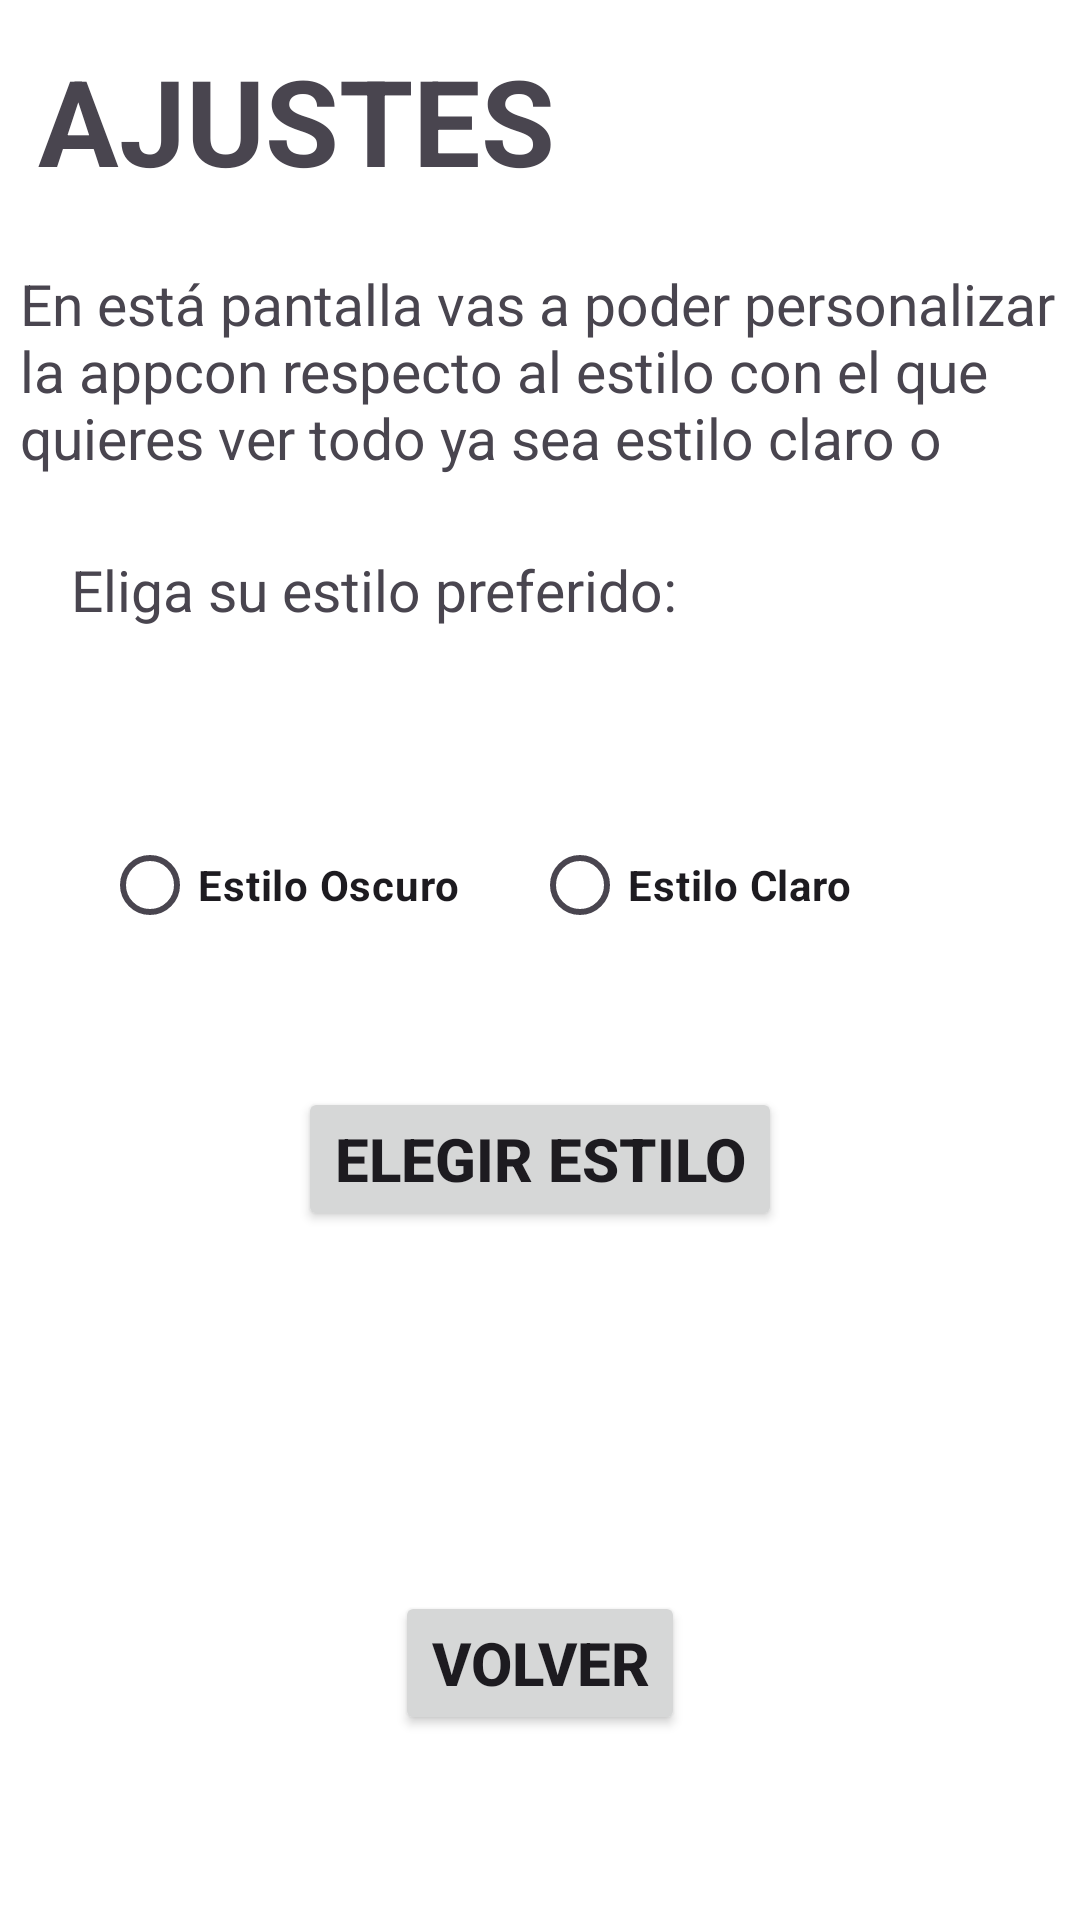

Write the Android layout XML for this screen, with the resource values it uses.
<!-- AndroidManifest.xml: application theme Theme.SHAREDMYBIKE -->
<!-- res/layout/activity_ajustes.xml -->
<?xml version="1.0" encoding="utf-8"?>
<androidx.constraintlayout.widget.ConstraintLayout xmlns:android="http://schemas.android.com/apk/res/android"
    xmlns:app="http://schemas.android.com/apk/res-auto"
    xmlns:tools="http://schemas.android.com/tools"
    android:id="@+id/main"
    android:layout_width="match_parent"
    android:layout_height="match_parent"
    android:background="#FFFFFF"
    tools:context=".Ajustes_Activity">

    <TextView
        android:id="@+id/txtTituA"
        android:layout_width="wrap_content"
        android:layout_height="wrap_content"
        android:text="AJUSTES"
        android:textSize="40sp"
        android:textStyle="bold"
        app:layout_constraintBottom_toBottomOf="parent"
        app:layout_constraintEnd_toEndOf="parent"
        app:layout_constraintHorizontal_bias="0.067"
        app:layout_constraintStart_toStartOf="parent"
        app:layout_constraintTop_toTopOf="parent"
        app:layout_constraintVertical_bias="0.023" />

    <TextView
        android:id="@+id/txtExpli"
        android:layout_width="347dp"
        android:layout_height="70dp"
        android:text="En está pantalla vas a poder personalizar la appcon respecto al estilo con el que quieres ver todo ya sea estilo claro o oscuro"
        android:textSize="19sp"
        app:layout_constraintBottom_toBottomOf="parent"
        app:layout_constraintEnd_toEndOf="parent"
        app:layout_constraintStart_toStartOf="parent"
        app:layout_constraintTop_toTopOf="parent"
        app:layout_constraintVertical_bias="0.155" />

    <TextView
        android:id="@+id/txtTitu2A"
        android:layout_width="wrap_content"
        android:layout_height="wrap_content"
        android:text="Eliga su estilo preferido:"
        android:textSize="19sp"
        app:layout_constraintBottom_toBottomOf="parent"
        app:layout_constraintEnd_toEndOf="parent"
        app:layout_constraintHorizontal_bias="0.149"
        app:layout_constraintStart_toStartOf="parent"
        app:layout_constraintTop_toTopOf="parent"
        app:layout_constraintVertical_bias="0.299" />

    <RadioGroup
        android:layout_width="316dp"
        android:layout_height="58dp"
        android:orientation="horizontal"
        android:padding="8dp"
        app:layout_constraintBottom_toBottomOf="parent"
        app:layout_constraintEnd_toEndOf="parent"
        app:layout_constraintHorizontal_bias="0.589"
        app:layout_constraintStart_toStartOf="parent"
        app:layout_constraintTop_toTopOf="parent"
        app:layout_constraintVertical_bias="0.457">

        <RadioButton
            android:id="@+id/rbNegro"
            android:layout_width="wrap_content"
            android:layout_height="wrap_content"
            android:layout_marginEnd="24dp"
            android:text="Estilo Oscuro"
            android:textStyle="bold" />

        <RadioButton
            android:id="@+id/rbBlanco"
            android:layout_width="wrap_content"
            android:layout_height="wrap_content"
            android:layout_marginEnd="24dp"
            android:text="Estilo Claro"
            android:textStyle="bold" />
    </RadioGroup>

    <Button
        android:id="@+id/btnElegirEstilo"
        android:layout_width="wrap_content"
        android:layout_height="wrap_content"
        android:text="Elegir Estilo"
        android:textSize="20sp"
        android:textStyle="bold"
        app:layout_constraintBottom_toBottomOf="parent"
        app:layout_constraintEnd_toEndOf="parent"
        app:layout_constraintStart_toStartOf="parent"
        app:layout_constraintTop_toTopOf="parent"
        app:layout_constraintVertical_bias="0.612" />

    <Button
        android:id="@+id/btnVolve"
        android:layout_width="wrap_content"
        android:layout_height="wrap_content"
        android:text="Volver"
        android:textSize="20sp"
        android:textStyle="bold"
        app:layout_constraintBottom_toBottomOf="parent"
        app:layout_constraintEnd_toEndOf="parent"
        app:layout_constraintStart_toStartOf="parent"
        app:layout_constraintTop_toTopOf="parent"
        app:layout_constraintVertical_bias="0.896" />
</androidx.constraintlayout.widget.ConstraintLayout>
<!-- resources referenced by this layout -->
<resources>
  <style name="Theme.SHAREDMYBIKE" parent="Base.Theme.SHAREDMYBIKE" />
  <style name="Base.Theme.SHAREDMYBIKE" parent="Theme.Material3.DayNight.NoActionBar">
          
          
      </style>
</resources>
